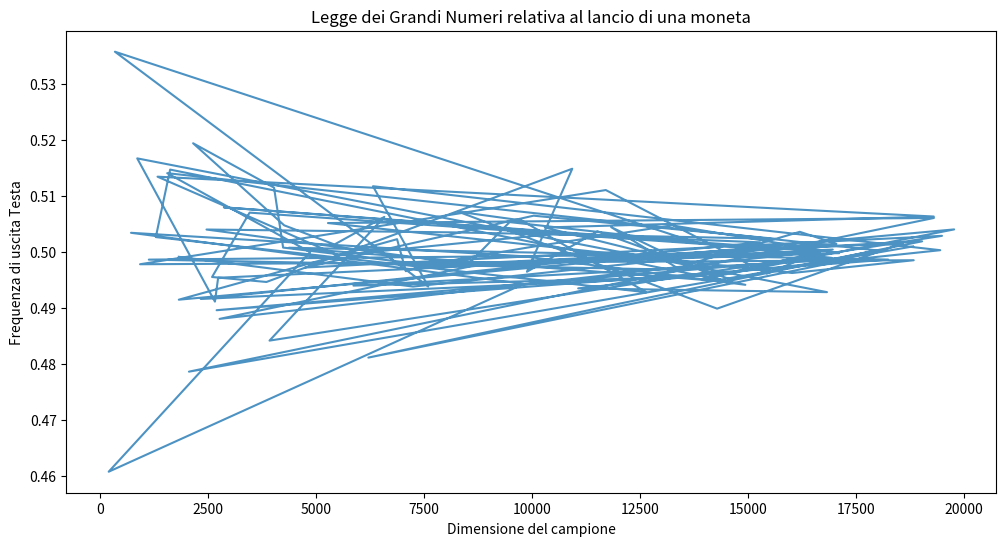

Write Python code to recreate this figure.
#Esercitazione 4
#Esercizio 1

import numpy as np
import matplotlib.pyplot as plt

vettore_possibilita = ['T','C']
vettore_probabilita = [0.5,0.5]

def lancio_moneta(n):

    vettore_risultati = []

    risultato_lancio = np.random.choice(vettore_possibilita, n, vettore_probabilita)

    counter = np.sum(risultato_lancio == 'T')
        
    return float(counter/n)

vettore_probabilita_teste = []
dimensione_campione = []


for i in range (100):

    n_lanci = np.random.randint(10,20000)

    probabilita=lancio_moneta(n_lanci)

    vettore_probabilita_teste.append(probabilita)
    dimensione_campione.append(n_lanci)

print(vettore_probabilita_teste)    

plt.figure(figsize=(12,6))
plt.plot(dimensione_campione,vettore_probabilita_teste,alpha=0.8)
plt.xlabel("Dimensione del campione")
plt.ylabel("Frequenza di uscita Testa")
plt.title("Legge dei Grandi Numeri relativa al lancio di una moneta")
plt.show()